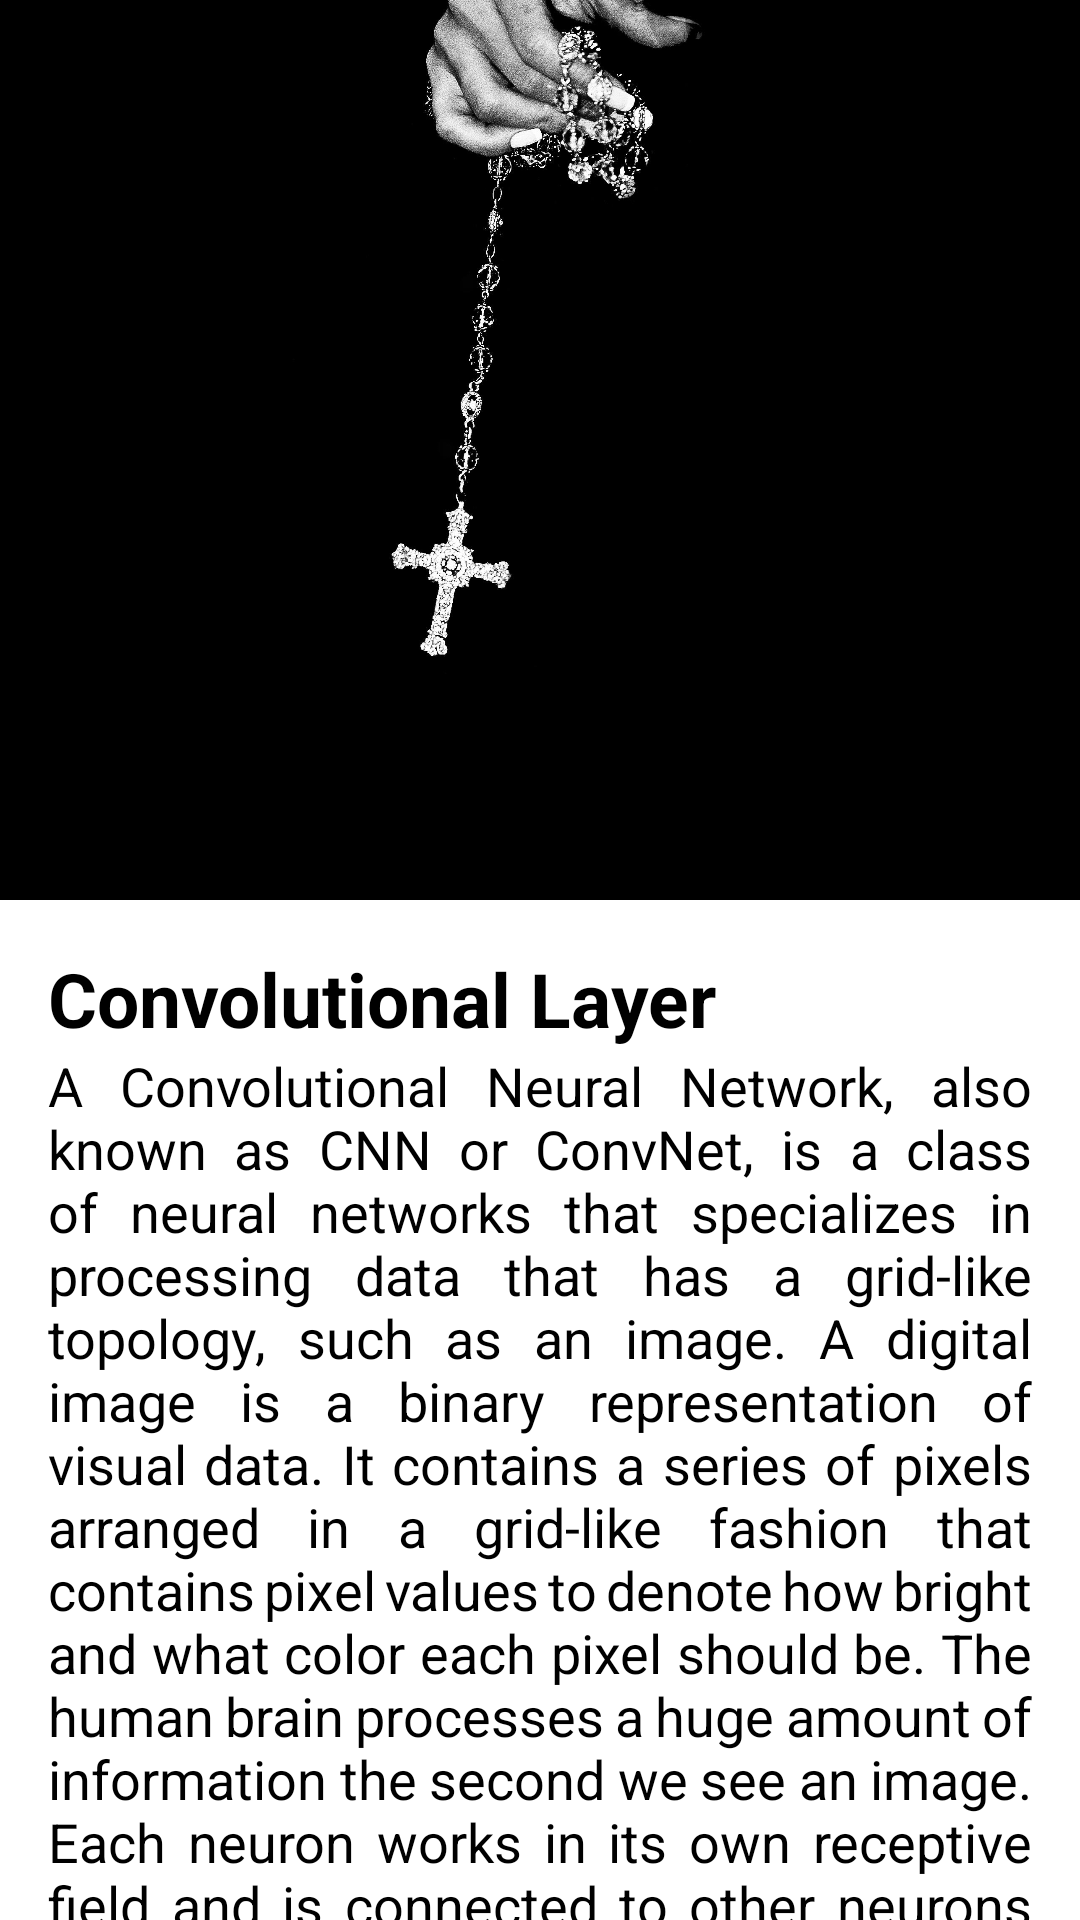

Produce the Android XML layout that renders to this screen, including the resource entries it uses.
<!-- AndroidManifest.xml: application theme Theme.ByteMe1 -->
<!-- res/layout/algorithm_detail.xml -->
<?xml version="1.0" encoding="utf-8"?>
<androidx.coordinatorlayout.widget.CoordinatorLayout
    xmlns:android="http://schemas.android.com/apk/res/android"
    xmlns:tools="http://schemas.android.com/tools"
    xmlns:app="http://schemas.android.com/apk/res-auto"
    android:layout_width="match_parent"
    android:layout_height="match_parent"
    android:id="@+id/dsdetail"
    tools:context=".Fragment_AlgorithmDetail">

    <com.google.android.material.appbar.AppBarLayout
        android:layout_width="match_parent"
        android:layout_height="wrap_content"
        android:theme="@style/ThemeOverlay.MaterialComponents.Dark.ActionBar">

        <com.google.android.material.appbar.CollapsingToolbarLayout
            android:layout_width="match_parent"
            android:layout_height="300dp"
            app:layout_scrollFlags="scroll|exitUntilCollapsed"
            app:contentScrim="@color/black">

            <ImageView
                android:id="@+id/detailimage"
                android:layout_height="match_parent"
                android:layout_width="match_parent"
                android:scaleType="centerCrop"
                android:src="@drawable/cross"
                app:layout_collapseMode="parallax"
                />

            <com.google.android.material.appbar.MaterialToolbar
                android:id="@+id/toolbar"
                android:layout_width="match_parent"
                android:layout_height="?attr/actionBarSize"
                app:layout_collapseMode="pin"
                />

        </com.google.android.material.appbar.CollapsingToolbarLayout>
    </com.google.android.material.appbar.AppBarLayout>

    <androidx.core.widget.NestedScrollView
        android:layout_width="wrap_content"
        android:layout_height="wrap_content"
        app:layout_behavior="@string/appbar_scrolling_view_behavior">

        <LinearLayout
            android:layout_width="wrap_content"
            android:layout_height="wrap_content"
            android:padding="16dp"
            android:orientation="vertical">

            <TextView
                android:id="@+id/header_title"
                android:layout_width="wrap_content"
                android:layout_height="wrap_content"
                android:text="@string/Convolutional_Layer"
                android:textStyle="bold"
                android:textSize="25dp"
                android:textColor="@color/black"
                />

            <TextView
                android:id="@+id/body_1"
                android:layout_width="wrap_content"
                android:layout_height="wrap_content"
                android:text="@string/cnn_description"
                android:textSize="18dp"
                android:justificationMode="inter_word"
                android:textColor="@color/black"
                />

            <TextView
                android:id="@+id/sub_header_2"
                android:layout_width="wrap_content"
                android:layout_height="wrap_content"
                android:text="@string/cnn_body_2"
                android:textStyle="bold"
                android:textSize="20dp"
                android:textColor="@color/black"
                />

            <TextView
                android:id="@+id/body_2"
                android:layout_width="wrap_content"
                android:layout_height="wrap_content"
                android:text="@string/cnn_body_2"
                android:textSize="18dp"
                android:justificationMode="inter_word"
                android:textColor="@color/black" />

            <TextView
                android:id="@+id/sub_header_3"
                android:layout_width="wrap_content"
                android:layout_height="wrap_content"
                android:text="@string/cnn_body_header_2"
                android:textStyle="bold"
                android:textSize="20dp"
                android:textColor="@color/black" />

            <TextView
                android:id="@+id/body_3"
                android:layout_width="wrap_content"
                android:layout_height="wrap_content"
                android:text="@string/cnn_body_3"
                android:textSize="18dp"
                android:justificationMode="inter_word"
                android:textColor="@color/black" />

            <TextView
                android:id="@+id/sub_header_4"
                android:layout_width="wrap_content"
                android:layout_height="wrap_content"
                android:text="@string/example"
                android:textStyle="bold"
                android:textSize="20dp"
                android:textColor="@color/black"
                />

            <TextView
                android:id="@+id/body_4"
                android:layout_width="wrap_content"
                android:layout_height="wrap_content"
                android:text="@string/deep_learning"
                android:textSize="18dp"
                android:justificationMode="inter_word"
                android:textColor="@color/black"
                />

            <TextView
                android:id="@+id/example_header"
                android:layout_width="wrap_content"
                android:layout_height="wrap_content"
                android:text="@string/cnn_body_header_3"
                android:textStyle="bold"
                android:textSize="20dp"
                android:textColor="@color/black"
                />










            <io.github.kbiakov.codeview.CodeView
                android:id="@+id/example_body"
                android:layout_width="wrap_content"
                android:textSize="18dp"
                android:layout_height="wrap_content" />

            <TextView
                android:id="@+id/question"
                android:layout_width="wrap_content"
                android:layout_height="wrap_content"
                android:text="@string/deep_learning"
                android:textStyle="bold"
                android:textSize="20dp"
                android:textColor="@color/black"
                />
        </LinearLayout>

    </androidx.core.widget.NestedScrollView>

</androidx.coordinatorlayout.widget.CoordinatorLayout>
<!-- resources referenced by this layout -->
<resources>
  <color name="black">#FF000000</color>
  <string name="Convolutional_Layer">Convolutional Layer</string>
  <string name="cnn_body_2">The convolution layer is the core building block of the CNN.
          It carries the main portion of the network’s computational load.
          This layer performs a dot product between two matrices, where one
          matrix is the set of learnable parameters otherwise known as a kernel,
          and the other matrix is the restricted portion of the receptive field.
          The kernel is spatially smaller than an image but is more in-depth.
          This means that, if the image is composed of three (RGB) channels,
          the kernel height and width will be spatially small, but the depth
          extends up to all three channels.During the forward pass, the kernel
          slides across the height and width of the image-producing the image
          representation of that receptive region. This produces a two-dimensional
          representation of the image known as an activation map that gives the response
          of the kernel at each spatial position of the image. The sliding size of the kernel
          is called a stride.If we have an input of size W x W x D and Dout number of kernels
          with a spatial size of F with stride S and amount of padding P, then the size of output
          volume can be determined by the following formula:
  </string>
  <string name="cnn_body_3">
          The pooling layer replaces the output of the network at certain
          locations by deriving a summary statistic of the nearby outputs.
          This helps in reducing the spatial size of the representation,
          which decreases the required amount of computation and weights.
          The pooling operation is processed on every slice of the representation individually.
          There are several pooling functions such as the average of the rectangular neighborhood,
          L2 norm of the rectangular neighborhood, and a weighted average based on the distance
          from the central pixel. However, the most popular process is max pooling, which reports
          the maximum output from the neighborhood.
  </string>
  <string name="cnn_body_4">
          The pooling layer replaces the output of the network at certain
          locations by deriving a summary statistic of the nearby outputs.
          This helps in reducing the spatial size of the representation,
          which decreases the required amount of computation and weights.
          The pooling operation is processed on every slice of the representation individually.
          There are several pooling functions such as the average of the rectangular neighborhood,
          L2 norm of the rectangular neighborhood, and a weighted average based on the distance
          from the central pixel. However, the most popular process is max pooling, which reports
          the maximum output from the neighborhood.
  </string>
  <string name="cnn_body_header_2">Pooling Layer</string>
  <string name="cnn_body_header_3">Non-Linearity Layers</string>
  <string name="deep_learning">DL</string>
  <string name="example">Example</string>
</resources>
